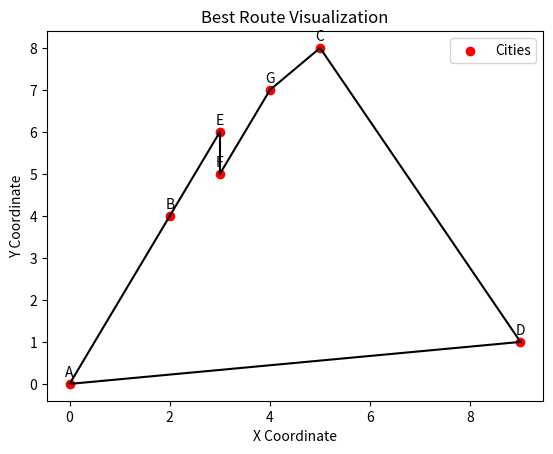

Here is the Python script that generated this plot:
import numpy as np
import matplotlib.pyplot as plt

def total_distance(route):
    total_distance = 0
    for i in range(len(route) - 1):
        city1, city2 = route[i], route[i + 1]
        total_distance += np.linalg.norm(np.array(cities[city1]) - np.array(cities[city2]))
    total_distance += np.linalg.norm(np.array(cities[route[-1]]) - np.array(cities[route[0]]))
    return total_distance

def generate_initial_population(size, cities):
    population = []
    for _ in range(size):
        route = list(cities.keys())
        np.random.shuffle(route)
        population.append(route)
    return population

def selection(population, scores):
    p = scores / sum(scores)
    selected_indices = np.random.choice(len(population), size=len(population), p=scores / sum(scores))
    return [population[i] for i in selected_indices]

def crossover(parent1, parent2):
    crossover_point = np.random.randint(1, len(parent1) - 1)
    child1 = parent1[:crossover_point] + [city for city in parent2 if city not in parent1[:crossover_point]]
    child2 = parent2[:crossover_point] + [city for city in parent1 if city not in parent2[:crossover_point]]
    return child1, child2

def mutate(route):
    if np.random.rand() < mutation_rate:
        idx1, idx2 = np.random.choice(len(route), size=2, replace=False)
        route[idx1], route[idx2] = route[idx2], route[idx1]
    return route

def visualize_route(cities, best_route):

    # Разделение координат на x и y
    x = [cities[city][0] for city in best_route]
    y = [cities[city][1] for city in best_route]

    # Визуализация точек
    plt.scatter(x, y, c='red', marker='o', label='Cities')

    # Визуализация маршрута
    for i in range(len(best_route) - 1):
        plt.plot([cities[best_route[i]][0], cities[best_route[i + 1]][0]],
                 [cities[best_route[i]][1], cities[best_route[i + 1]][1]], 'k-')

    # Связывание последней точки с первой
    plt.plot([cities[best_route[-1]][0], cities[best_route[0]][0]],
             [cities[best_route[-1]][1], cities[best_route[0]][1]], 'k-')

    # Подписи точек
    for city, (cx, cy) in cities.items():
        plt.annotate(city, (cx, cy), textcoords="offset points", xytext=(0, 5), ha='center')

    plt.title('Best Route Visualization')
    plt.xlabel('X Coordinate')
    plt.ylabel('Y Coordinate')
    plt.legend()
    plt.show()

if __name__ == "__main__":

    # Определение городов и их координат
    # cities = {'A': (0, 0), 'B': (1, 3), 'C': (3, 1), 'D': (5, 5), 'E': (7, 3)}
    cities = {'A': (0, 0), 'B': (2, 4), 'C': (5, 8), 'D': (9, 1), 'E': (3, 6), 'F': (3,5), 'G': (4,7)     }
    # Количество особей в популяции
    population_size = 100
    # Количество поколений
    generations = 100
    # Вероятность мутации
    mutation_rate = 0.1
    # Генерация начальной популяции
    population = generate_initial_population(population_size, cities)

    for generation in range(generations):
        # Расчет фитнес-функции для каждой особи в популяции
        scores = [1 / total_distance(route) for route in population]

        # Отбор особей для скрещивания
        selected_population = selection(population, scores)

        # Создание нового поколения особей
        new_population = []
        while len(new_population) < population_size:
            # parent1, parent2 = np.random.choice(selected_population, size=2, replace=False)
            parent1, parent2 = np.random.choice(len(selected_population), size=2, replace=False)
            parent1, parent2 = selected_population[parent1], selected_population[parent2]

            child1, child2 = crossover(parent1, parent2)
            child1 = mutate(child1)
            child2 = mutate(child2)
            new_population.extend([child1, child2])

        population = new_population


    # Нахождение лучшего маршрута в последнем поколении
    best_route = max(population, key=lambda route: 1 / total_distance(route))

    print("Лучший маршрут:", best_route)
    print("Длина маршрута:", total_distance(best_route))

    visualize_route(cities, best_route)

